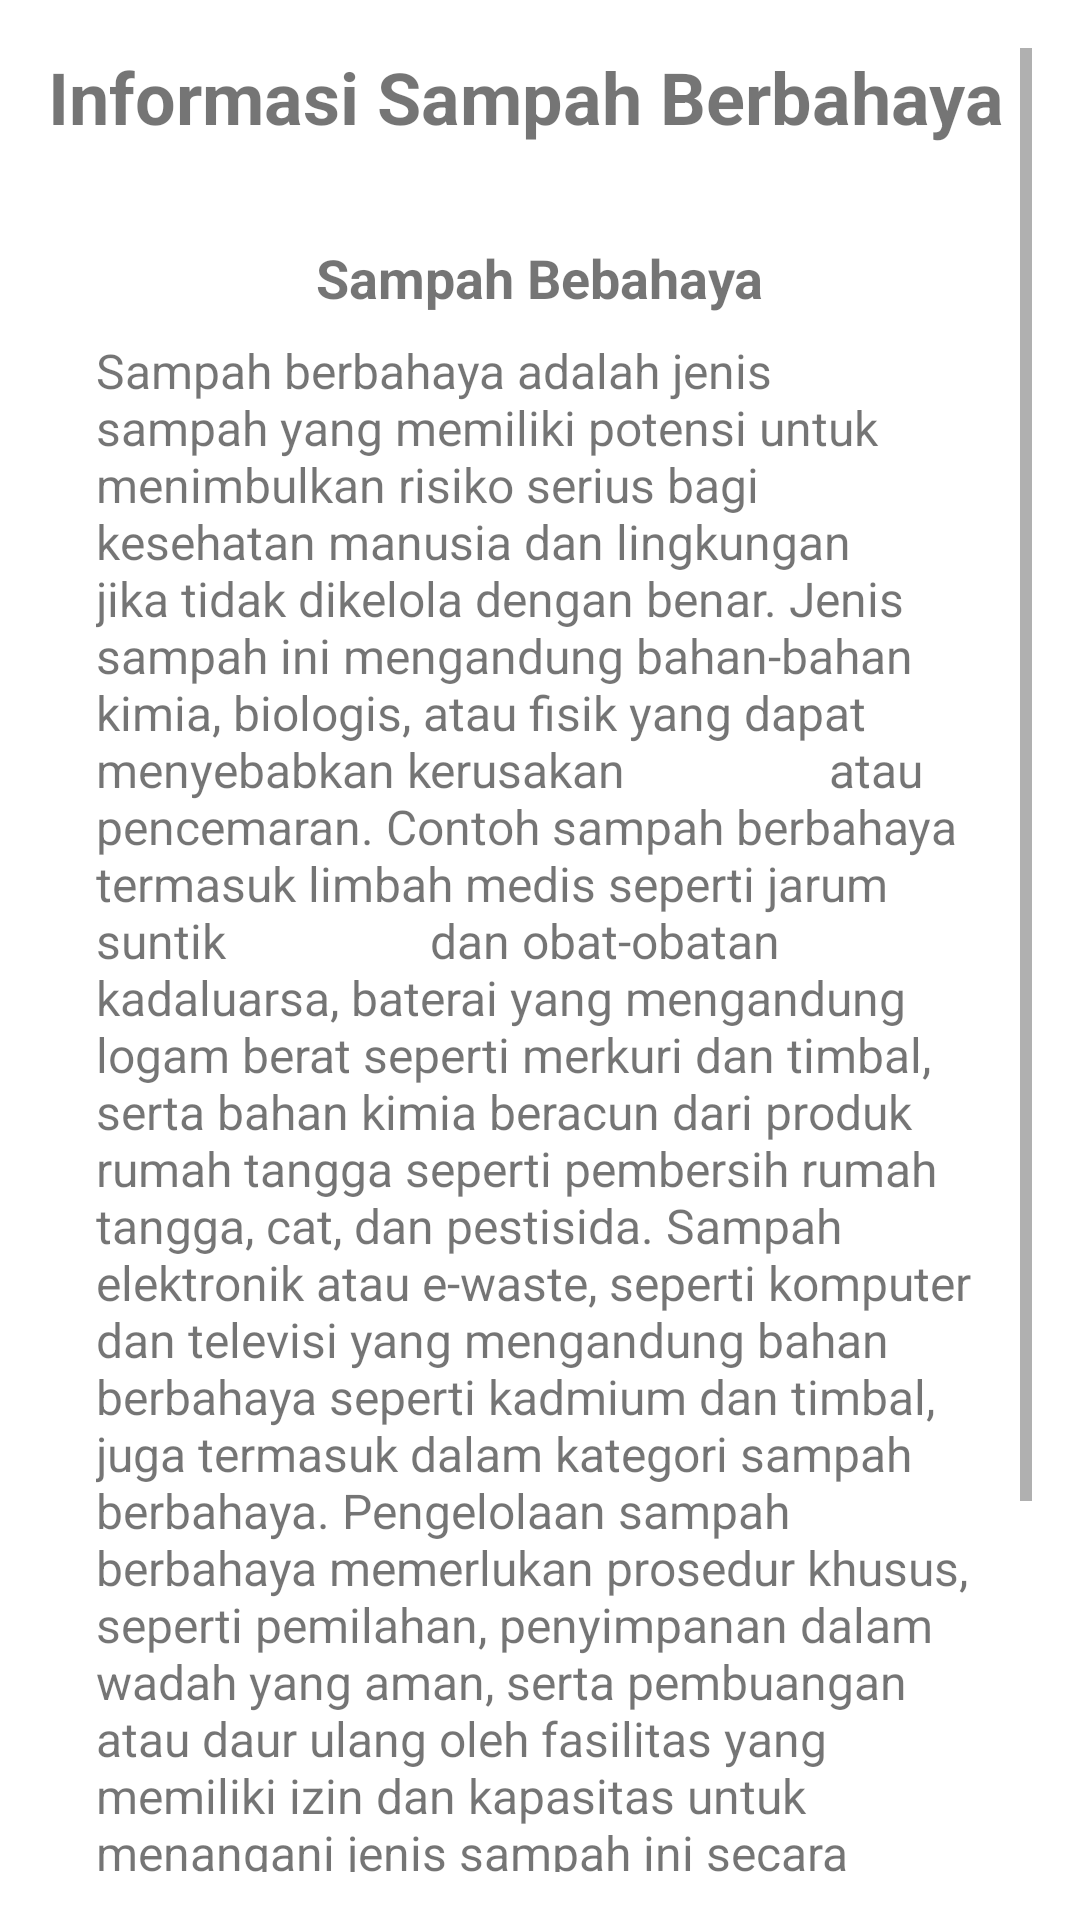

Here is an Android app screen rendered from its layout file. Give the layout XML and the strings, colors and styles it references.
<!-- AndroidManifest.xml: application theme Theme.ProgmobBank -->
<!-- res/layout/activity_sampah_berbahaya.xml -->
<?xml version="1.0" encoding="utf-8"?>
<ScrollView xmlns:android="http://schemas.android.com/apk/res/android"
    android:layout_width="match_parent"
    android:layout_height="match_parent"
    android:padding="16dp"
    android:orientation="vertical">

    <LinearLayout
        android:layout_width="match_parent"
        android:layout_height="wrap_content"
        android:orientation="vertical">

        <TextView
            android:layout_width="wrap_content"
            android:layout_height="wrap_content"
            android:text="Informasi Sampah Berbahaya"
            android:textSize="24sp"
            android:textStyle="bold"
            android:layout_gravity="start"
            android:paddingBottom="16dp"/>

        <LinearLayout
            android:layout_width="match_parent"
            android:layout_height="wrap_content"
            android:orientation="vertical"
            android:background="@drawable/rounded_rectangle"
            android:padding="16dp"
            android:layout_marginBottom="16dp">

            <TextView
                android:layout_width="wrap_content"
                android:layout_height="wrap_content"
                android:text="Sampah Bebahaya"
                android:textSize="18sp"
                android:textStyle="bold"
                android:layout_gravity="center"
                android:paddingBottom="8dp"/>

            <TextView
                android:layout_width="match_parent"
                android:layout_height="wrap_content"
                android:text="Sampah berbahaya adalah jenis sampah yang memiliki potensi untuk menimbulkan risiko serius bagi kesehatan manusia dan lingkungan jika tidak dikelola dengan benar. Jenis sampah ini mengandung bahan-bahan kimia, biologis, atau fisik yang dapat menyebabkan kerusakan
                atau pencemaran. Contoh sampah berbahaya termasuk limbah medis seperti jarum suntik
                dan obat-obatan kadaluarsa, baterai yang mengandung logam berat seperti merkuri dan timbal, serta bahan kimia beracun dari produk rumah tangga seperti pembersih rumah tangga, cat, dan pestisida. Sampah elektronik atau e-waste, seperti komputer dan televisi yang mengandung bahan berbahaya seperti kadmium dan timbal, juga termasuk dalam kategori sampah berbahaya. Pengelolaan sampah berbahaya memerlukan prosedur khusus, seperti pemilahan, penyimpanan dalam wadah yang aman, serta pembuangan atau daur ulang oleh fasilitas yang memiliki izin dan kapasitas untuk menangani jenis sampah ini secara aman. Tanpa penanganan yang tepat, sampah berbahaya dapat mencemari tanah, air, dan udara, serta menyebabkan dampak negatif yang signifikan pada kesehatan manusia dan ekosistem."
                android:textSize="16sp"
                android:layout_gravity="center"/>
        </LinearLayout>

        <Button
            android:id="@+id/viewMoreButton"
            android:layout_width="match_parent"
            android:layout_height="wrap_content"
            android:text="List Sampah Berbahaya"
            android:layout_gravity="center"/>
    </LinearLayout>
</ScrollView>
<!-- resources referenced by this layout -->
<resources>
  <style name="Theme.ProgmobBank" parent="Base.Theme.ProgmobBank" />
  <style name="Base.Theme.ProgmobBank" parent="Theme.MaterialComponents.DayNight.NoActionBar">
          
          
      </style>
</resources>
